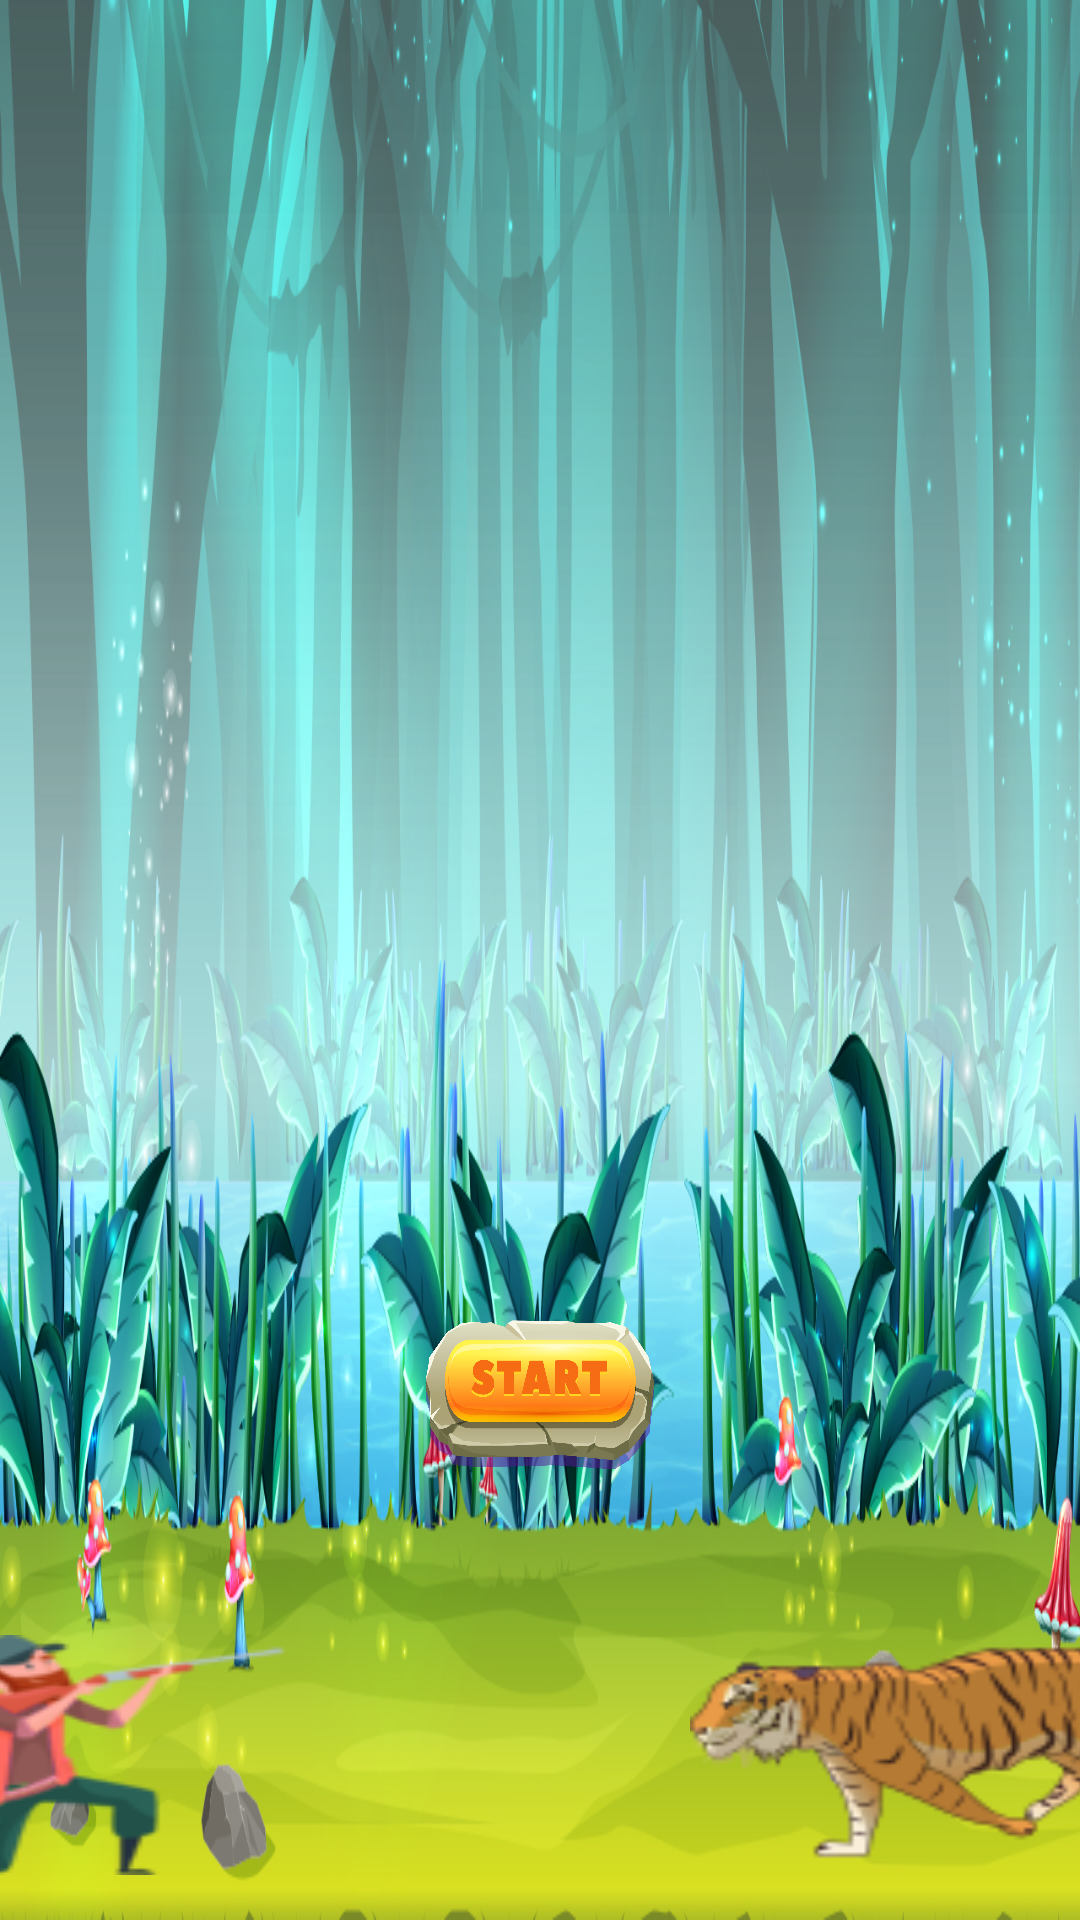

Reconstruct the res/layout file that produces this screen, plus the resources it refers to.
<!-- AndroidManifest.xml: application theme Theme.TK88 -->
<!-- res/layout/activity_start_game.xml -->
<?xml version="1.0" encoding="utf-8"?>
<LinearLayout xmlns:android="http://schemas.android.com/apk/res/android"
    xmlns:app="http://schemas.android.com/apk/res-auto"
    xmlns:tools="http://schemas.android.com/tools"
    android:layout_width="match_parent"
    android:layout_height="match_parent"
    android:orientation="vertical"
    android:layout_gravity="center"
    android:gravity="center|bottom"
    android:background="@drawable/bg_2"
    tools:context=".San_Cop.Play_game">
    <ImageView
        android:id="@+id/start_game"
        android:layout_width="150dp"
        android:layout_height="50dp"
        android:background="@drawable/play"/>
    <LinearLayout
        android:layout_width="500dp"
        android:layout_height="150dp"
        android:gravity="bottom"
        android:orientation="horizontal">
        <ImageView
            android:layout_marginBottom="15dp"
            android:layout_width="200dp"
            android:layout_height="80dp"
            android:background="@drawable/thosan"/>
        <ImageView
            android:layout_marginBottom="15dp"
            android:layout_width="200dp"
            android:layout_marginLeft="100dp"
            android:layout_height="120dp"
            android:background="@drawable/cop1"/>

    </LinearLayout>
</LinearLayout>
<!-- resources referenced by this layout -->
<resources>
  <!-- drawable bg_2: jpg bitmap (drawable, 591037 bytes) -->
  <!-- drawable cop1: png bitmap (drawable, 14152 bytes) -->
  <!-- drawable play: png bitmap (drawable, 172007 bytes) -->
  <!-- drawable thosan: png bitmap (drawable, 9874 bytes) -->
  <style name="Theme.TK88" parent="Theme.MaterialComponents.DayNight.NoActionBar">
          
          <item name="colorPrimary">@color/purple_500</item>
          <item name="colorPrimaryVariant">@color/purple_700</item>
          <item name="colorOnPrimary">@color/white</item>
          
          <item name="colorSecondary">@color/teal_200</item>
          <item name="colorSecondaryVariant">@color/teal_700</item>
          <item name="colorOnSecondary">@color/black</item>
          
          <item name="android:statusBarColor">?attr/colorPrimaryVariant</item>
          
      </style>
  <color name="purple_500">#FF6200EE</color>
  <color name="purple_700">#DBD9E1</color>
  <color name="white">#FFFFFFFF</color>
  <color name="teal_200">#FF03DAC5</color>
  <color name="teal_700">#FF018786</color>
  <color name="black">#FF000000</color>
</resources>
